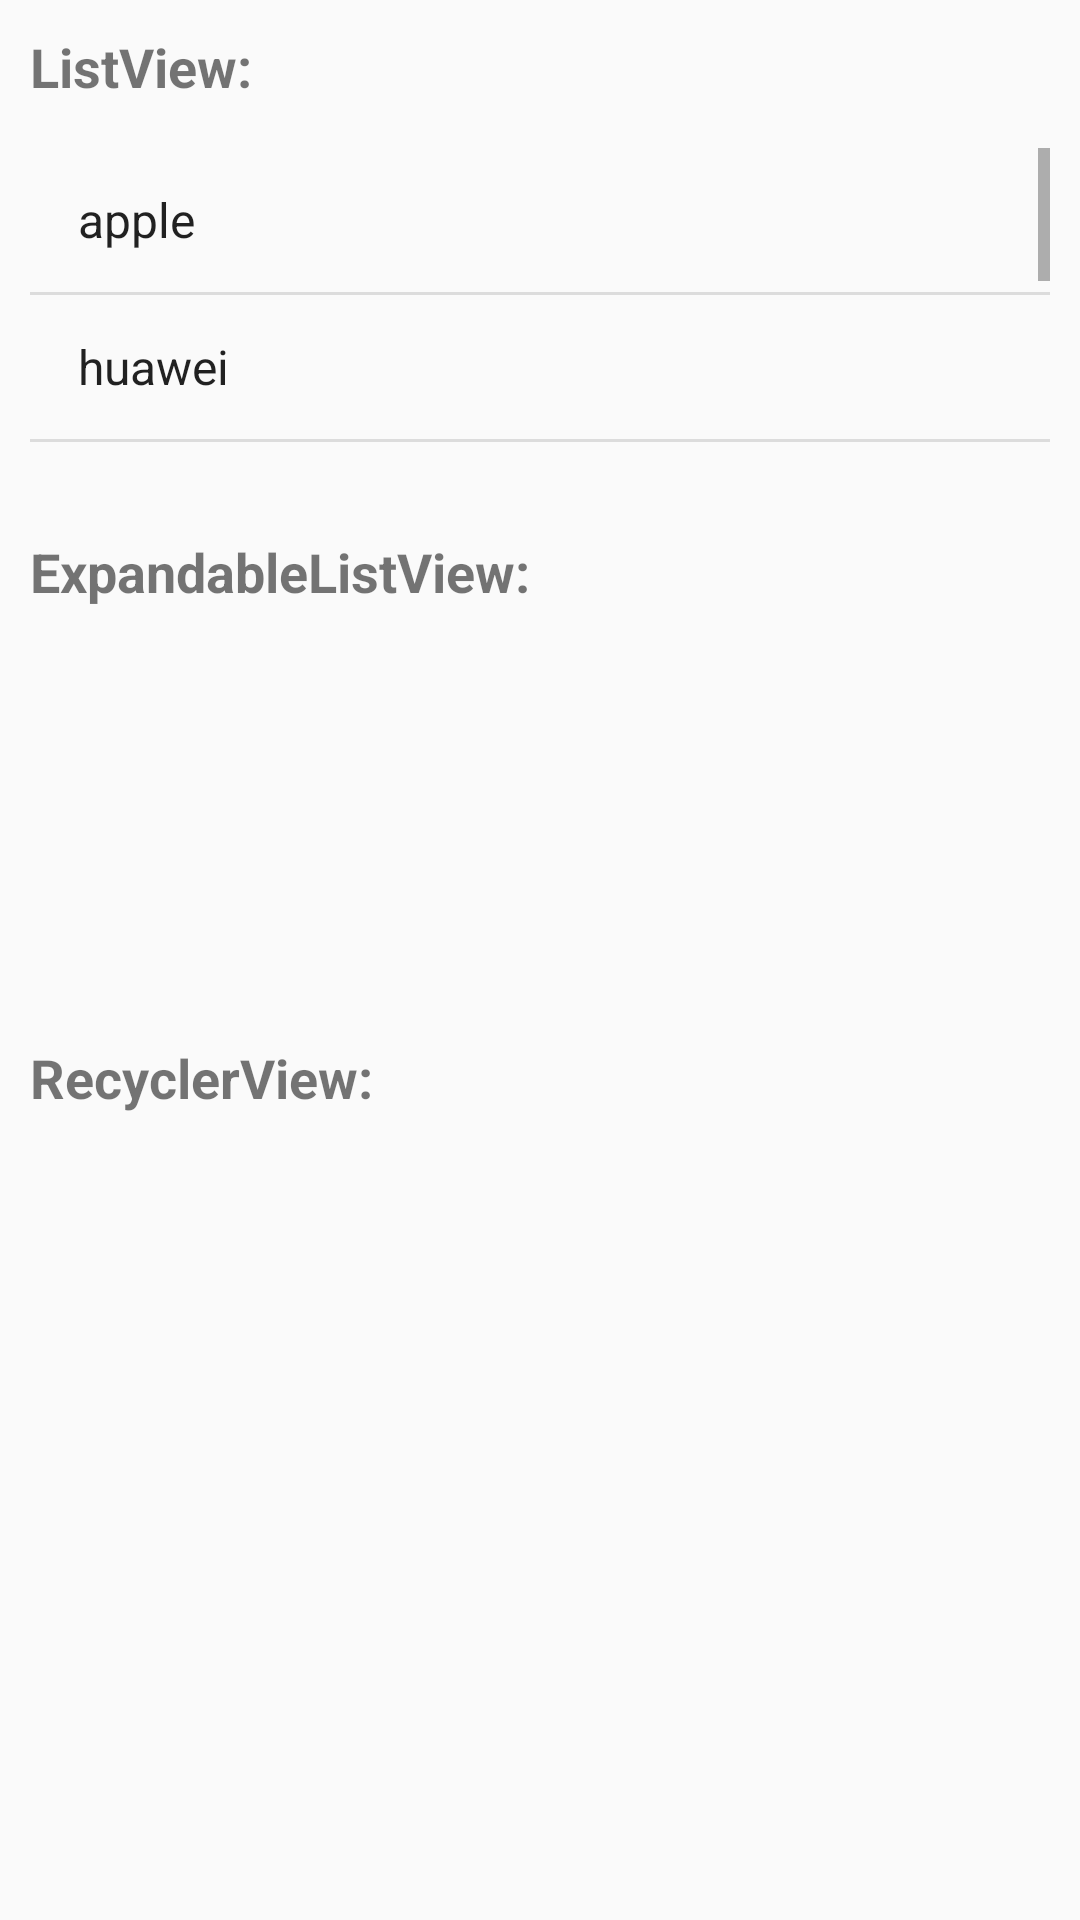

This screen was rendered from an Android layout file. Write that file and the resources it references.
<!-- AndroidManifest.xml: application theme AppTheme -->
<!-- res/layout/fragment_list_click.xml -->
<?xml version="1.0" encoding="utf-8"?>
<LinearLayout xmlns:android="http://schemas.android.com/apk/res/android"
    android:layout_width="match_parent"
    android:layout_height="match_parent"
    android:orientation="vertical"
    android:padding="10dp">

    <TextView
        android:layout_width="wrap_content"
        android:layout_height="wrap_content"
        android:text="ListView:"
        android:textSize="18sp"
        android:textStyle="bold" />

    <ListView
        android:id="@+id/listView"
        android:layout_width="match_parent"
        android:layout_height="0dp"
        android:layout_marginTop="15dp"
        android:layout_weight="1"
        android:entries="@array/list_test" />

    <TextView
        android:layout_width="wrap_content"
        android:layout_height="wrap_content"
        android:layout_marginTop="15dp"
        android:text="ExpandableListView:"
        android:textSize="18sp"
        android:textStyle="bold" />

    <ExpandableListView
        android:id="@+id/expandableListView"
        android:layout_width="match_parent"
        android:layout_height="0dp"
        android:layout_marginTop="15dp"
        android:layout_weight="1" />
    <TextView
        android:layout_width="wrap_content"
        android:layout_height="wrap_content"
        android:layout_marginTop="15dp"
        android:text="RecyclerView:"
        android:textSize="18sp"
        android:textStyle="bold" />

    <android.support.v7.widget.RecyclerView
        android:id="@+id/recyclerView"
        android:layout_width="match_parent"
        android:layout_height="0dp"
        android:layout_marginTop="15dp"
        android:layout_weight="1" />

    <GridView
        android:id="@+id/list_gv"
        android:layout_width="match_parent"
        android:layout_height="0dp"
        android:layout_marginTop="15dp"
        android:numColumns="auto_fit"
        android:stretchMode="columnWidth"
        android:columnWidth="70dp"
        android:gravity="center"
        android:horizontalSpacing="6dp"
        android:layout_weight="1"/>
</LinearLayout>
<!-- resources referenced by this layout -->
<resources>
  <string-array name="list_test">
          <item>apple</item>
          <item>huawei</item>
          <item>samsung</item>
          <item>xiaomi</item>
          <item>oppo</item>
          <item>vivo</item>
      </string-array>
  <style name="AppTheme" parent="Theme.AppCompat.Light.DarkActionBar">
          
          <item name="colorPrimary">@color/colorPrimary</item>
          <item name="colorPrimaryDark">@color/colorPrimaryDark</item>
          <item name="colorAccent">@color/colorAccent</item>
      </style>
  <!-- not gathered from this repository: default colours our renderer supplied (Android Studio template values) -->
  <color name="colorPrimary">#FF6200EE</color>
  <color name="colorPrimaryDark">#FF3700B3</color>
  <color name="colorAccent">#FF03DAC5</color>
</resources>
